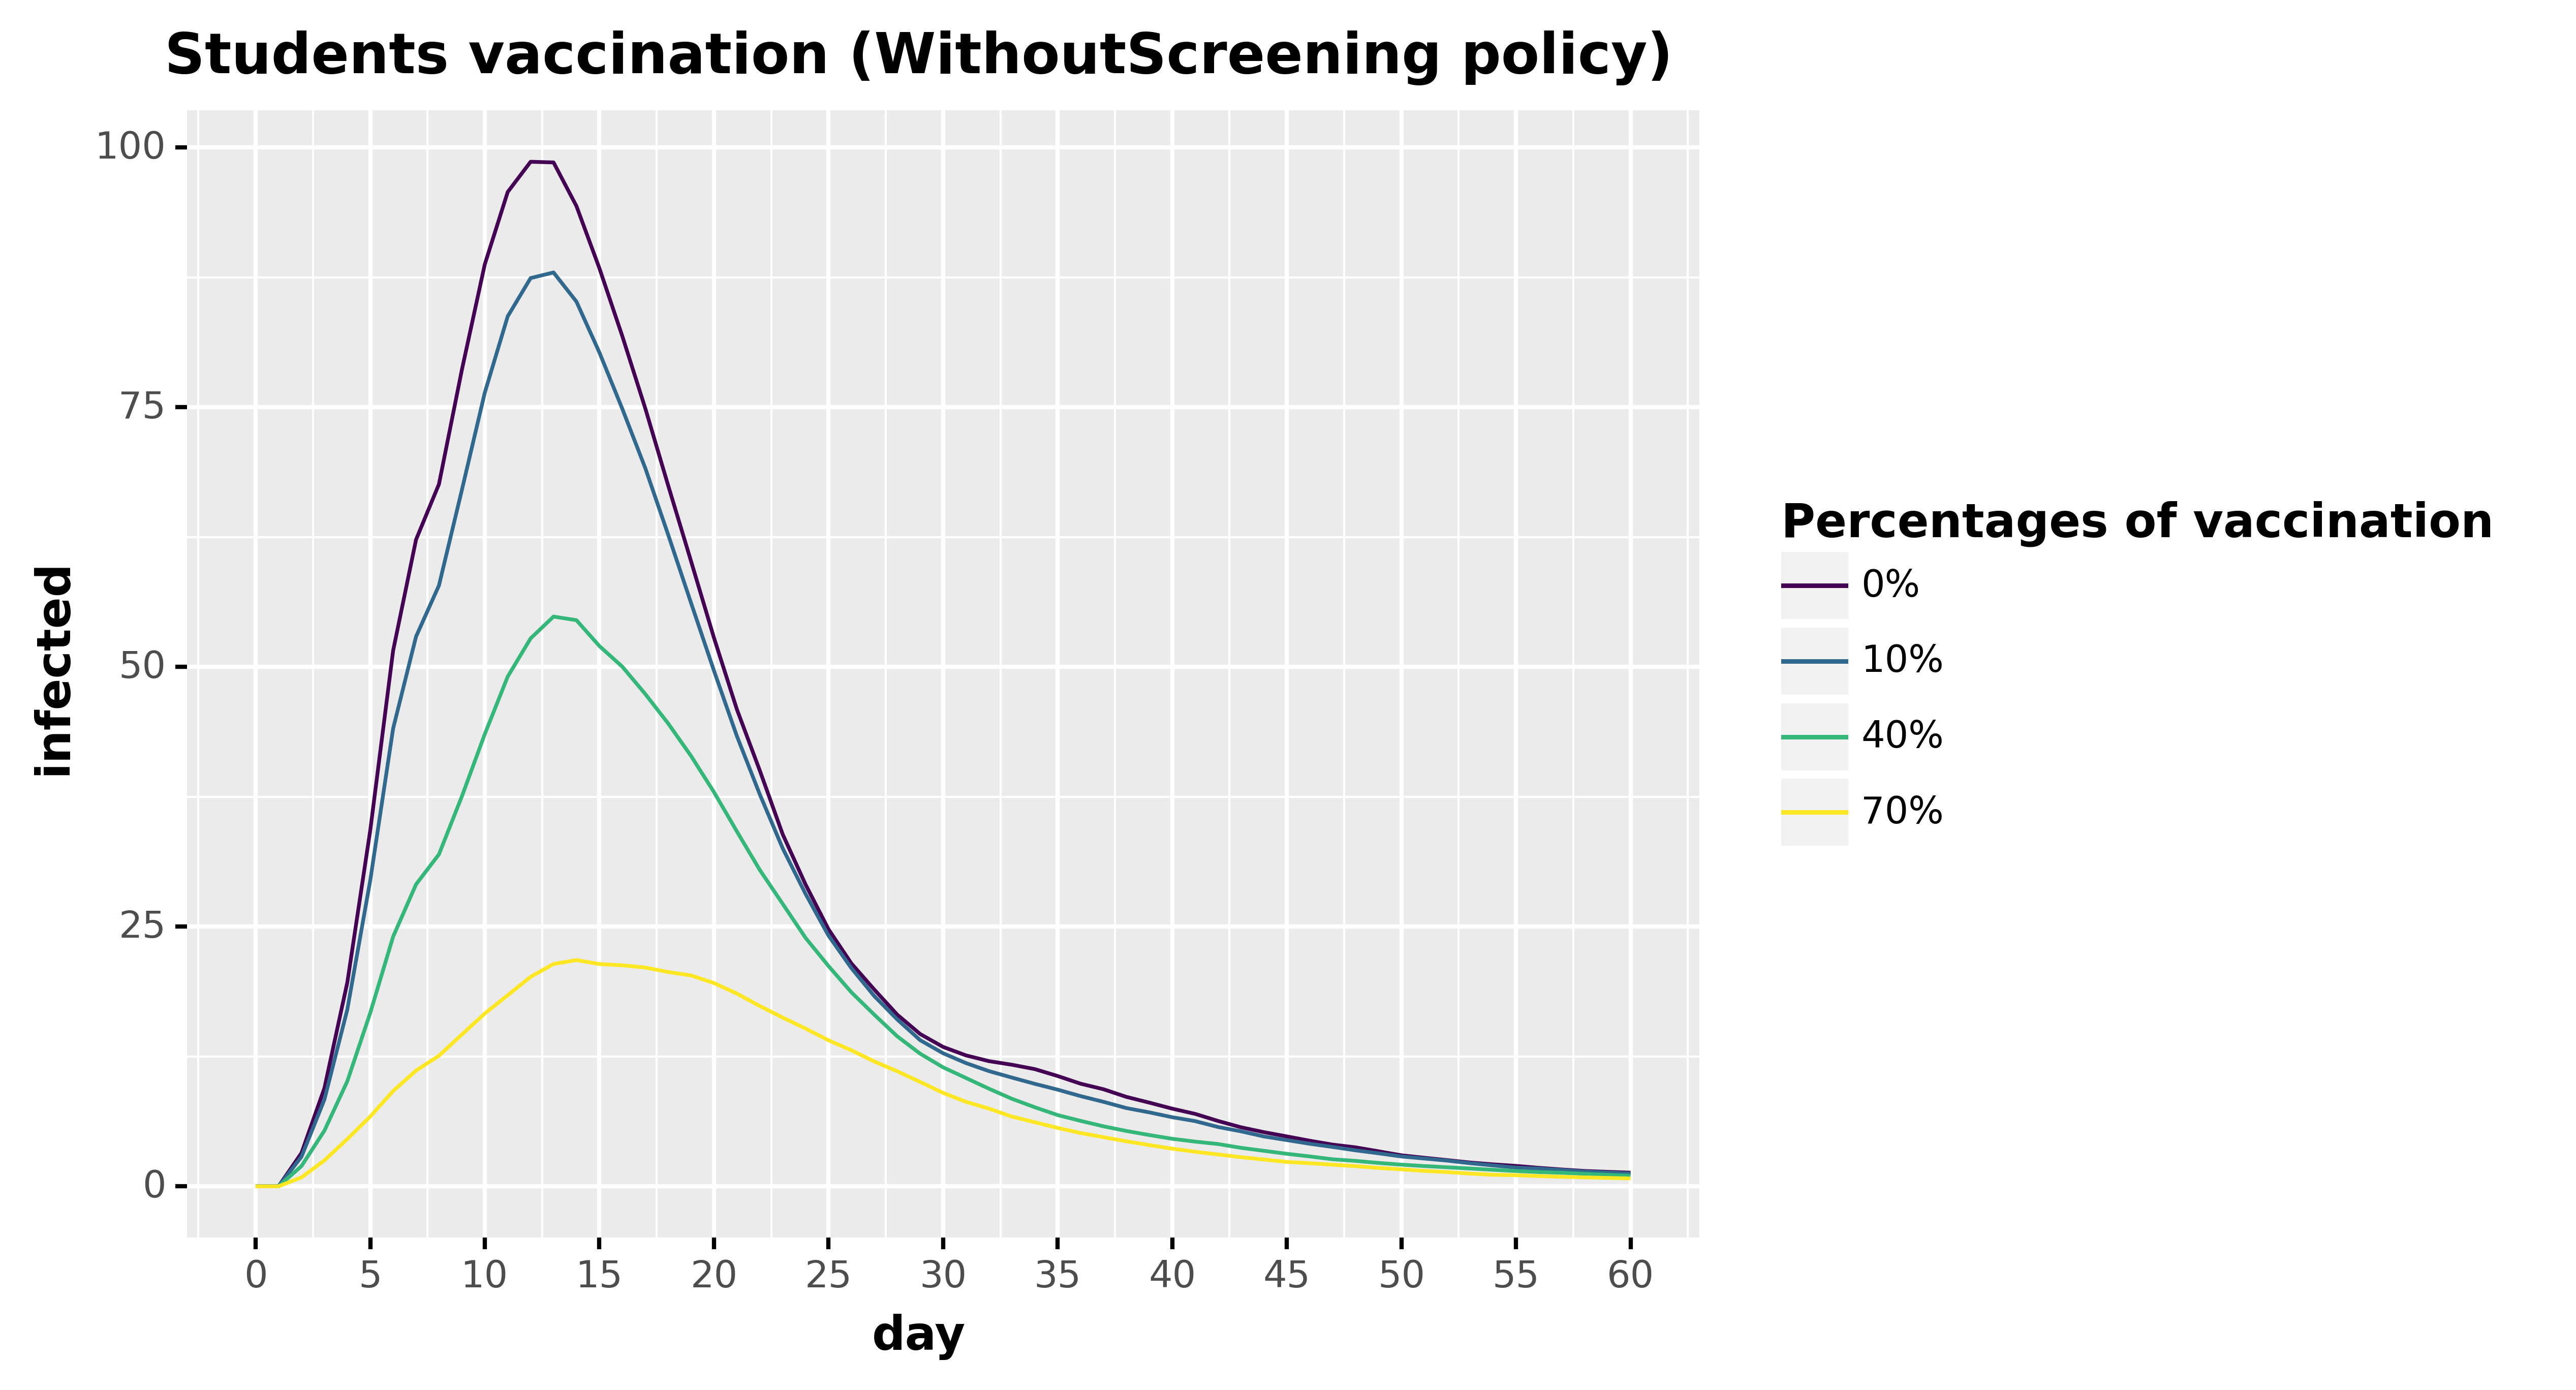

Data behind this chart, as committed beside it:
, day, infected, type, type_pretty
0, 0.0, 0.0, Infected, 0%
1, 1.0, 0.0, Infected, 0%
2, 2.0, 3.21, Infected, 0%
3, 3.0, 9.447, Infected, 0%
4, 4.0, 19.62, Infected, 0%
5, 5.0, 34.25, Infected, 0%
6, 6.0, 51.58, Infected, 0%
7, 7.0, 62.26, Infected, 0%
8, 8.0, 67.6, Infected, 0%
9, 9.0, 78.61, Infected, 0%
10, 10.0, 88.76, Infected, 0%
11, 11.0, 95.72, Infected, 0%
12, 12.0, 98.63, Infected, 0%
13, 13.0, 98.57, Infected, 0%
14, 14.0, 94.36, Infected, 0%
15, 15.0, 88.39, Infected, 0%
16, 16.0, 81.85, Infected, 0%
17, 17.0, 74.92, Infected, 0%
18, 18.0, 67.49, Infected, 0%
19, 19.0, 60.19, Infected, 0%
20, 20.0, 52.81, Infected, 0%
21, 21.0, 45.93, Infected, 0%
22, 22.0, 40.04, Infected, 0%
23, 23.0, 33.89, Infected, 0%
24, 24.0, 29.05, Infected, 0%
25, 25.0, 24.74, Infected, 0%
26, 26.0, 21.45, Infected, 0%
27, 27.0, 18.94, Infected, 0%
28, 28.0, 16.53, Infected, 0%
29, 29.0, 14.66, Infected, 0%
30, 30.0, 13.42, Infected, 0%
31, 31.0, 12.61, Infected, 0%
32, 32.0, 12.05, Infected, 0%
33, 33.0, 11.71, Infected, 0%
34, 34.0, 11.29, Infected, 0%
35, 35.0, 10.62, Infected, 0%
36, 36.0, 9.882, Infected, 0%
37, 37.0, 9.347, Infected, 0%
38, 38.0, 8.611, Infected, 0%
39, 39.0, 8.058, Infected, 0%
40, 40.0, 7.479, Infected, 0%
41, 41.0, 6.976, Infected, 0%
42, 42.0, 6.295, Infected, 0%
43, 43.0, 5.685, Infected, 0%
44, 44.0, 5.216, Infected, 0%
45, 45.0, 4.808, Infected, 0%
46, 46.0, 4.393, Infected, 0%
47, 47.0, 4.016, Infected, 0%
48, 48.0, 3.753, Infected, 0%
49, 49.0, 3.375, Infected, 0%
50, 50.0, 2.988, Infected, 0%
51, 51.0, 2.752, Infected, 0%
52, 52.0, 2.523, Infected, 0%
53, 53.0, 2.291, Infected, 0%
54, 54.0, 2.116, Infected, 0%
55, 55.0, 1.968, Infected, 0%
56, 56.0, 1.782, Infected, 0%
57, 57.0, 1.621, Infected, 0%
58, 58.0, 1.479, Infected, 0%
59, 59.0, 1.395, Infected, 0%
... 184 more rows
